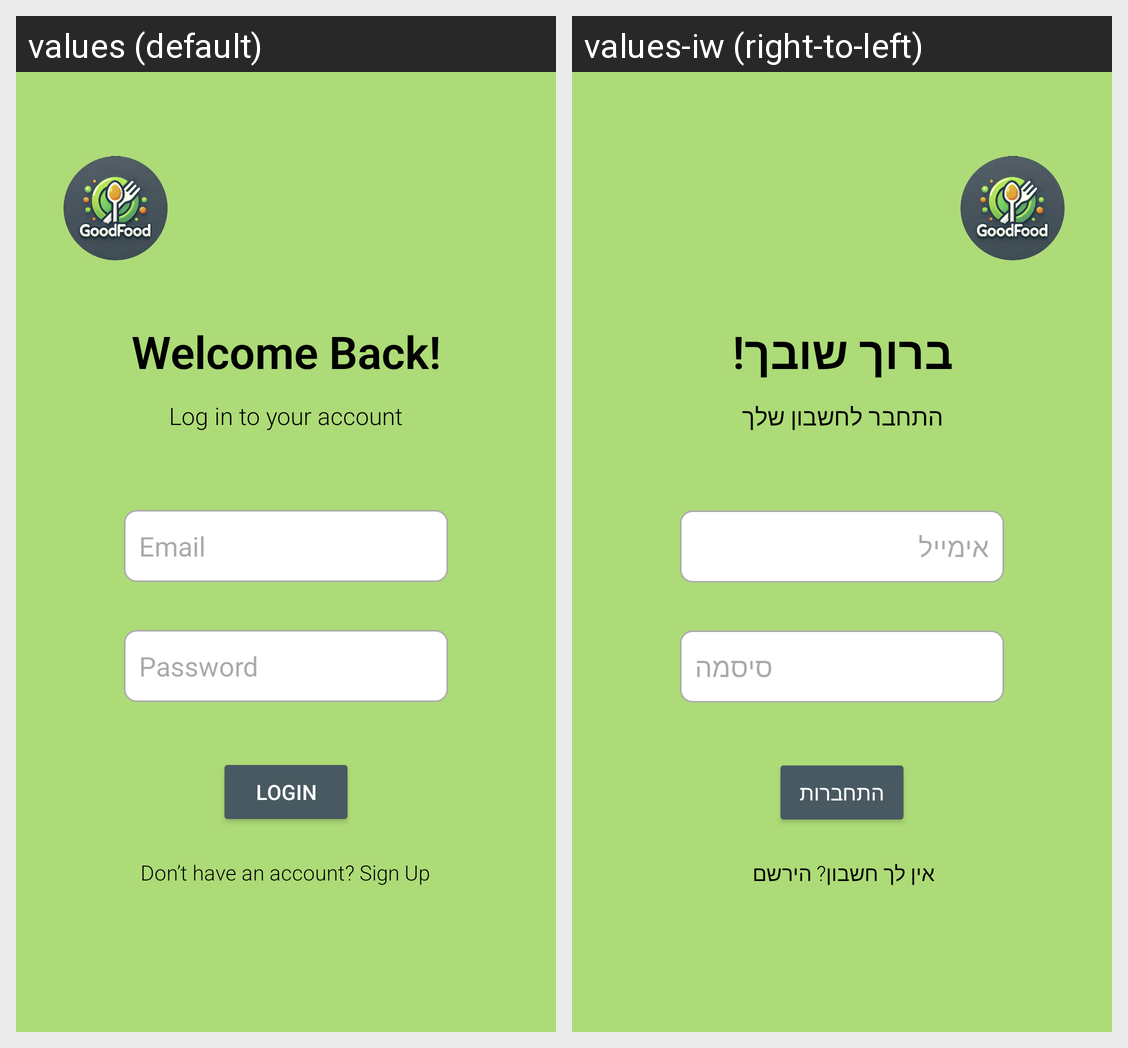

Here is an Android app screen in its default locale and in the app's own translations. Write out the translated-string differences for the strings that appear on this screen.
Android screen res/layout/fragment_log_in.xml rendered under 2 locales, left to right: values (default), values-iw (right-to-left). Device: Nexus 5 (rendered at 1080×1920; each locale shown at half size, 540×960, under a caption strip naming it); theme Theme.GoodFoodApp.
Strings drawn on this screen, with the default value and each locale's value (text and hints the layout hard-codes, and strings that could not be matched under every locale, appear in the picture but are not listed):

welcome_back
  values: Welcome Back!
  values-iw: ברוך שובך!

log_in_to_your_account
  values: Log in to your account
  values-iw: התחבר לחשבון שלך

email
  values: Email
  values-iw: אימייל

dont_have_account_msg
  values: Don’t have an account? Sign Up
  values-iw: אין לך חשבון? הירשם

password
  values: Password
  values-iw: סיסמה

login_txt_msg
  values: Login
  values-iw: התחברות
